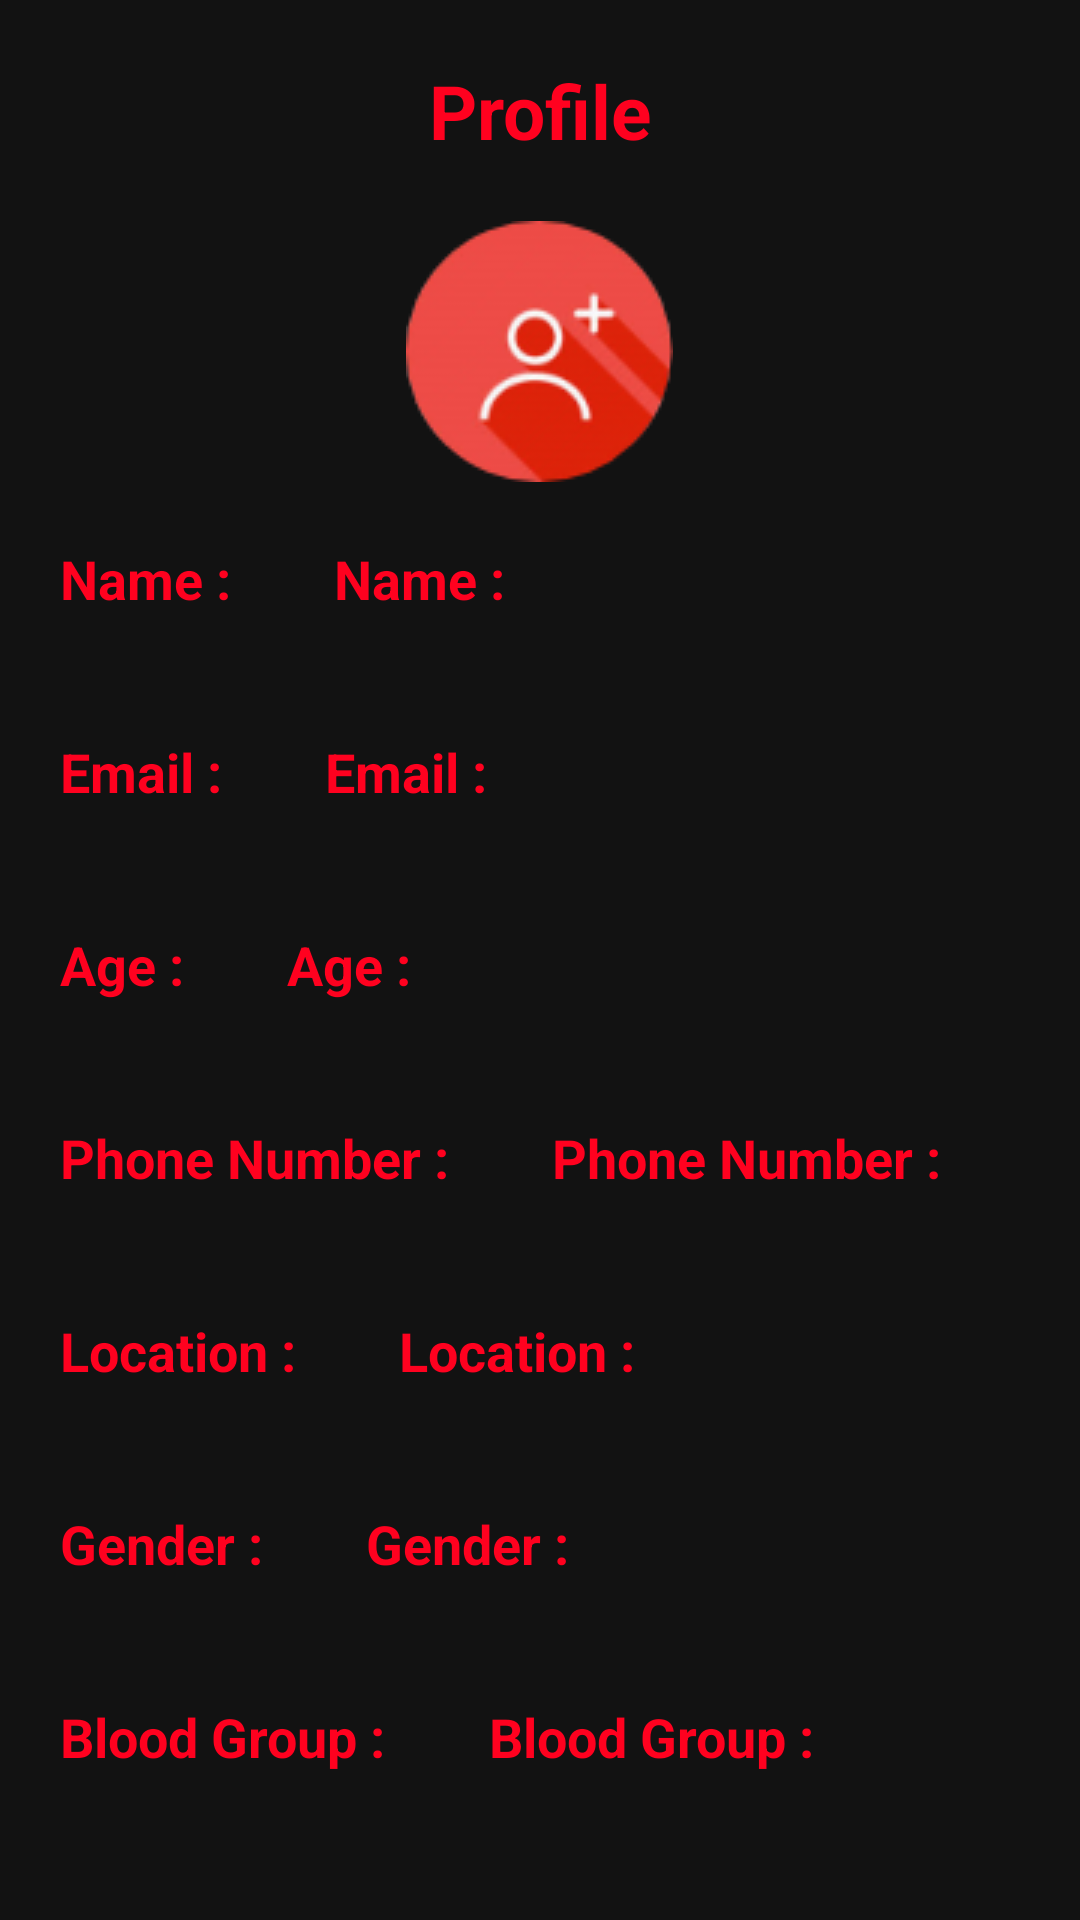

Produce the Android XML layout that renders to this screen, including the resource entries it uses.
<!-- AndroidManifest.xml: application theme Theme.MaterialComponents.NoActionBar -->
<!-- res/layout/fragment_profile.xml -->
<?xml version="1.0" encoding="utf-8"?>
<FrameLayout xmlns:android="http://schemas.android.com/apk/res/android"
    xmlns:tools="http://schemas.android.com/tools"
    android:layout_width="match_parent"
    android:layout_height="match_parent"
    xmlns:app="http://schemas.android.com/apk/res-auto"
    tools:context=".ProfileFragment">

    <ScrollView
        android:layout_width="match_parent"
        android:layout_height="match_parent">

        <LinearLayout
            android:layout_width="match_parent"
            android:layout_height="wrap_content"
            android:orientation="vertical"
            app:layout_constraintBottom_toBottomOf="parent"
            app:layout_constraintEnd_toEndOf="parent"
            app:layout_constraintStart_toStartOf="parent"
            app:layout_constraintTop_toTopOf="parent">



            <TextView
                android:layout_width="match_parent"
                android:layout_height="wrap_content"
                android:text="Profile"
                android:gravity="center"
                android:padding="20dp"
                android:textSize="25sp"
                android:textColor="@color/yellow"
                android:textStyle="bold"
                />


            <ImageView
                android:layout_width="wrap_content"
                android:layout_height="wrap_content"
                android:src="@drawable/profileicon"
                android:layout_gravity="center" />

            <LinearLayout
                android:layout_width="match_parent"
                android:layout_height="wrap_content"
                android:orientation="horizontal" >

                <TextView
                    android:id="@+id/tvuserName"
                    android:layout_width="wrap_content"
                    android:layout_height="wrap_content"
                    android:text="Name : "
                    android:textColor="@color/yellow"
                    android:textSize="18sp"
                    android:textStyle="bold"
                    android:gravity="left"
                    android:padding="20dp"
                    android:paddingEnd="10dp"
                    />

                <TextView
                    android:id="@+id/userName"
                    android:layout_width="match_parent"
                    android:layout_height="wrap_content"
                    android:text="Name : "
                    android:textColor="@color/yellow"
                    android:textSize="18sp"
                    android:textStyle="bold"
                    android:gravity="left"
                    android:padding="20dp"/>

            </LinearLayout>


        <LinearLayout
            android:layout_width="match_parent"
            android:layout_height="wrap_content"
            android:orientation="horizontal" >

            <TextView
                android:id="@+id/tvuserEmail"
                android:layout_width="wrap_content"
                android:layout_height="wrap_content"
                android:text="Email : "
                android:textColor="@color/yellow"
                android:textSize="18sp"
                android:textStyle="bold"
                android:gravity="left"
                android:padding="20dp"
                android:paddingEnd="10dp"
                />

            <TextView
                android:id="@+id/userEmail"
                android:layout_width="wrap_content"
                android:layout_height="wrap_content"
                android:text="Email : "
                android:textColor="@color/yellow"
                android:textSize="18sp"
                android:textStyle="bold"
                android:gravity="left"
                android:padding="20dp"/>

        </LinearLayout>




            <LinearLayout
                android:layout_width="match_parent"
                android:layout_height="wrap_content"
                android:orientation="horizontal" >

                <TextView
                    android:id="@+id/tvuserAge"
                    android:layout_width="wrap_content"
                    android:layout_height="wrap_content"
                    android:text="Age : "
                    android:textColor="@color/yellow"
                    android:textSize="18sp"
                    android:textStyle="bold"
                    android:gravity="left"
                    android:padding="20dp"
                    android:paddingEnd="10dp"
                    />

                <TextView
                    android:id="@+id/userAge"
                    android:layout_width="wrap_content"
                    android:layout_height="wrap_content"
                    android:text="Age : "
                    android:textColor="@color/yellow"
                    android:textSize="18sp"
                    android:textStyle="bold"
                    android:gravity="left"
                    android:padding="20dp"
                    />

            </LinearLayout>



            <LinearLayout
                android:layout_width="match_parent"
                android:layout_height="wrap_content"
                android:orientation="horizontal" >

                <TextView
                    android:id="@+id/tvuserPhoneNo"
                    android:layout_width="wrap_content"
                    android:layout_height="wrap_content"
                    android:text="Phone Number : "
                    android:textColor="@color/yellow"
                    android:textSize="18sp"
                    android:textStyle="bold"
                    android:gravity="left"
                    android:padding="20dp"
                    android:paddingEnd="10dp"
                    />

                <TextView
                    android:id="@+id/userPhoneNo"
                    android:layout_width="wrap_content"
                    android:layout_height="wrap_content"
                    android:text="Phone Number : "
                    android:textColor="@color/yellow"
                    android:textSize="18sp"
                    android:textStyle="bold"
                    android:gravity="left"
                    android:padding="20dp"/>

            </LinearLayout>



            <LinearLayout
                android:layout_width="match_parent"
                android:layout_height="wrap_content"
                android:orientation="horizontal" >

                <TextView
                    android:id="@+id/tvuserLocation"
                    android:layout_width="wrap_content"
                    android:layout_height="wrap_content"
                    android:text="Location : "
                    android:textColor="@color/yellow"
                    android:textSize="18sp"
                    android:textStyle="bold"
                    android:gravity="left"
                    android:padding="20dp"
                    android:paddingEnd="10dp"
                    />

                <TextView
                    android:id="@+id/userLocation"
                    android:layout_width="wrap_content"
                    android:layout_height="wrap_content"
                    android:text="Location : "
                    android:textColor="@color/yellow"
                    android:textSize="18sp"
                    android:textStyle="bold"
                    android:gravity="left"
                    android:padding="20dp"/>

            </LinearLayout>



            <LinearLayout
                android:layout_width="match_parent"
                android:layout_height="wrap_content"
                android:orientation="horizontal" >

                <TextView
                    android:id="@+id/tvuserGender"
                    android:layout_width="wrap_content"
                    android:layout_height="wrap_content"
                    android:text="Gender : "
                    android:textColor="@color/yellow"
                    android:textSize="18sp"
                    android:textStyle="bold"
                    android:gravity="left"
                    android:padding="20dp"
                    android:paddingEnd="10dp"
                    />

                <TextView
                    android:id="@+id/userGender"
                    android:layout_width="wrap_content"
                    android:layout_height="wrap_content"
                    android:text="Gender : "
                    android:textColor="@color/yellow"
                    android:textSize="18sp"
                    android:textStyle="bold"
                    android:gravity="left"
                    android:padding="20dp"/>

            </LinearLayout>



            

            <LinearLayout
                android:layout_width="match_parent"
                android:layout_height="wrap_content"
                android:orientation="horizontal" >

                <TextView
                    android:id="@+id/tvuserBloodG"
                    android:layout_width="wrap_content"
                    android:layout_height="wrap_content"
                    android:text="Blood Group : "
                    android:textColor="@color/yellow"
                    android:textSize="18sp"
                    android:textStyle="bold"
                    android:gravity="left"
                    android:padding="20dp"
                    android:paddingEnd="10dp"
                    />

                <TextView
                    android:id="@+id/userBloodG"
                    android:layout_width="wrap_content"
                    android:layout_height="wrap_content"
                    android:text="Blood Group : "
                    android:textColor="@color/yellow"
                    android:textSize="18sp"
                    android:textStyle="bold"
                    android:gravity="left"
                    android:padding="20dp"/>
            </LinearLayout>



        </LinearLayout>


    </ScrollView>




</FrameLayout>
<!-- resources referenced by this layout -->
<resources>
  <color name="yellow">#FF011F</color>
  <!-- drawable profileicon: png bitmap (drawable, 10548 bytes) -->
</resources>
